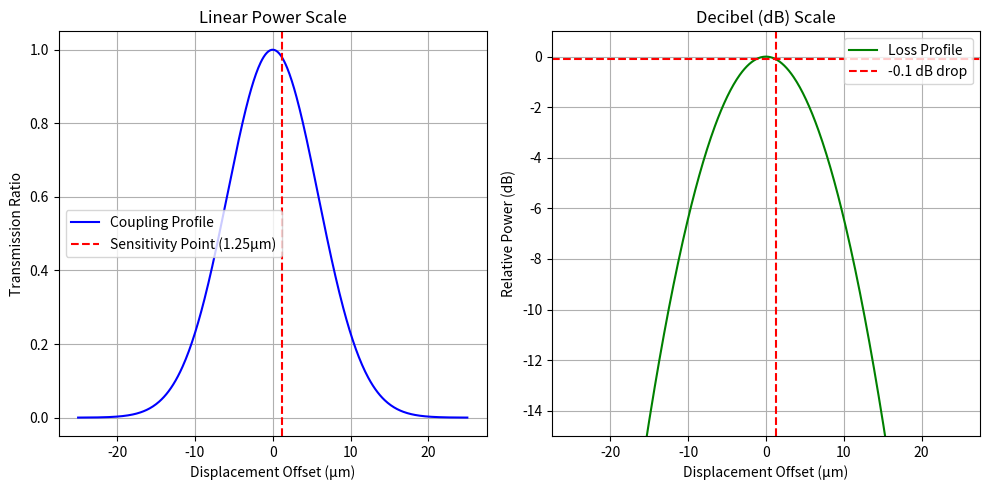

This chart was generated by the following Python code:
import numpy as np
import matplotlib.pyplot as plt

# 1. Define given physical constraints
dx_sensitivity = 1.25  # Misalignment offset in micrometers
db_drop = 0.1          # Power drop in dB at that offset
center_position = 0.0  # Assume perfectly aligned center is at 0 um
max_power_linear = 1.0 # Normalized maximum power (equivalent to 0 dB loss)

# 2. Convert dB drop to a linear transmission ratio (T)
# Formula: dB = 10 * log10(T) -> T = 10^(dB/10)
# Since it's a loss, we use a negative value for the dB drop
T = 10**(-db_drop / 10) 

# 3. Algebraically solve for the Gaussian width parameter 'c' (Sigma)
# T = exp(-dx^2 / (2 * c^2)) -> c = sqrt(-dx^2 / (2 * ln(T)))
c = np.sqrt(-(dx_sensitivity**2) / (2 * np.log(T)))
print(f"Calculated Gaussian standard deviation (c): {c:.4f} µm")

# 4. Generate an array of scanning positions (x-axis)
# A window of -25 to +25 microns captures the entire curve beautifully
x = np.linspace(-25, 25, 500)

# 5. Calculate the Gaussian peak curves
# Linear scale profile (0.0 to 1.0)
y_linear = max_power_linear * np.exp(-((x - center_position)**2) / (2 * c**2))

# Logarithmic scale profile (dB relative to peak)
y_db = 10 * np.log10(y_linear)

# 6. Plot the results
plt.figure(figsize=(10, 5))

# Plot Linear Power Curve
plt.subplot(1, 2, 1)
plt.plot(x, y_linear, 'b-', label='Coupling Profile')
plt.axvline(dx_sensitivity, color='r', linestyle='--', label=f'Sensitivity Point ({dx_sensitivity}µm)')
plt.title('Linear Power Scale')
plt.xlabel('Displacement Offset (µm)')
plt.ylabel('Transmission Ratio')
plt.grid(True)
plt.legend()

# Plot Decibel (dB) Loss Curve
plt.subplot(1, 2, 2)
plt.plot(x, y_db, 'g-', label='Loss Profile')
plt.axhline(-db_drop, color='r', linestyle='--', label=f'-{db_drop} dB drop')
plt.axvline(dx_sensitivity, color='r', linestyle='--')
plt.title('Decibel (dB) Scale')
plt.xlabel('Displacement Offset (µm)')
plt.ylabel('Relative Power (dB)')
plt.ylim(-15, 1)  # Focus on the top 15 dB of the peak
plt.grid(True)
plt.legend()

plt.tight_layout()
plt.show()
